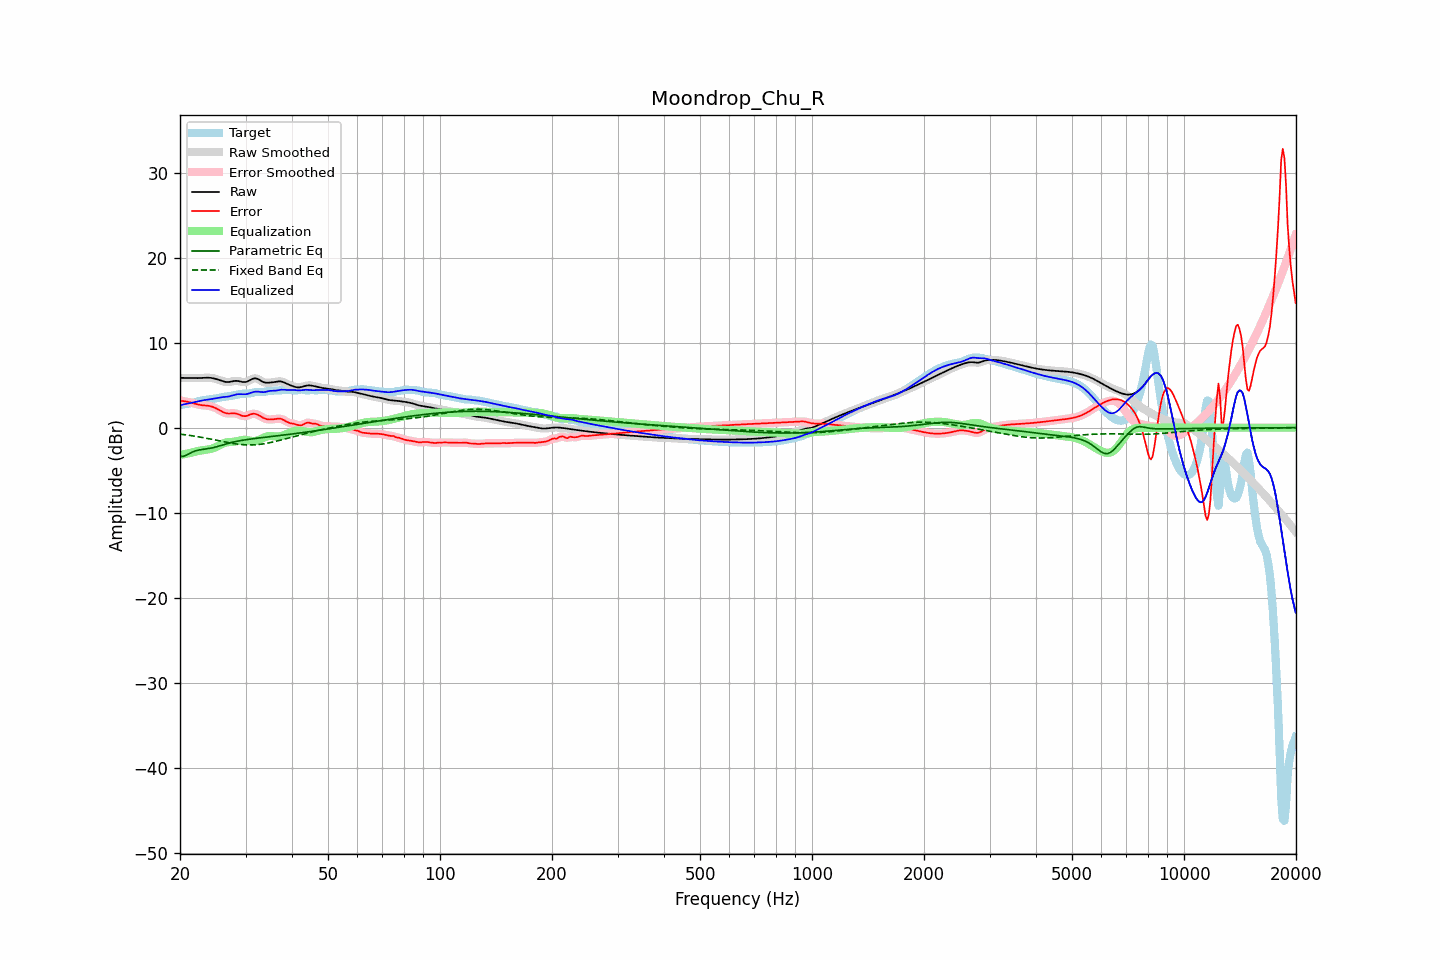

The file beside this chart, header and first rows:
frequency, raw, error, smoothed, error_smoothed, equalization, parametric_eq, fixed_band_eq, equalized_raw, equalized_smoothed, target
20.00, 5.86, 3.20, 5.86, 3.19, -3.20, -3.36, -0.76, 2.66, 2.66, 2.67
20.20, 5.86, 3.16, 5.86, 3.16, -3.17, -3.37, -0.78, 2.69, 2.70, 2.70
20.40, 5.86, 3.13, 5.87, 3.13, -3.13, -3.38, -0.80, 2.73, 2.73, 2.74
20.61, 5.87, 3.10, 5.87, 3.10, -3.10, -3.31, -0.83, 2.77, 2.77, 2.77
20.81, 5.87, 3.07, 5.87, 3.07, -3.06, -3.23, -0.85, 2.81, 2.81, 2.80
21.02, 5.87, 3.04, 5.87, 3.04, -3.02, -3.13, -0.88, 2.84, 2.84, 2.83
21.23, 5.86, 3.00, 5.86, 3.00, -2.98, -3.03, -0.91, 2.88, 2.88, 2.86
21.44, 5.86, 2.95, 5.86, 2.95, -2.94, -2.93, -0.94, 2.92, 2.92, 2.91
21.66, 5.85, 2.90, 5.85, 2.90, -2.89, -2.84, -0.97, 2.96, 2.96, 2.95
21.87, 5.84, 2.84, 5.84, 2.84, -2.84, -2.77, -1.00, 3.00, 3.00, 3.00
22.09, 5.84, 2.79, 5.84, 2.79, -2.79, -2.70, -1.03, 3.04, 3.04, 3.05
22.31, 5.84, 2.74, 5.84, 2.74, -2.75, -2.66, -1.06, 3.09, 3.09, 3.10
22.54, 5.84, 2.70, 5.84, 2.70, -2.71, -2.62, -1.09, 3.13, 3.13, 3.15
22.76, 5.85, 2.66, 5.85, 2.66, -2.68, -2.59, -1.12, 3.17, 3.17, 3.19
22.99, 5.86, 2.64, 5.86, 2.64, -2.65, -2.56, -1.16, 3.21, 3.21, 3.22
23.22, 5.88, 2.63, 5.88, 2.63, -2.63, -2.54, -1.19, 3.24, 3.24, 3.25
23.45, 5.89, 2.61, 5.89, 2.61, -2.61, -2.51, -1.23, 3.28, 3.28, 3.27
23.69, 5.89, 2.59, 5.89, 2.59, -2.59, -2.48, -1.26, 3.30, 3.30, 3.30
23.92, 5.88, 2.57, 5.88, 2.57, -2.55, -2.45, -1.30, 3.33, 3.33, 3.32
24.16, 5.87, 2.53, 5.87, 2.53, -2.51, -2.42, -1.34, 3.36, 3.36, 3.34
24.40, 5.84, 2.47, 5.84, 2.47, -2.46, -2.38, -1.37, 3.38, 3.38, 3.37
24.65, 5.81, 2.41, 5.81, 2.41, -2.39, -2.33, -1.41, 3.42, 3.41, 3.40
24.89, 5.76, 2.33, 5.76, 2.32, -2.31, -2.28, -1.45, 3.45, 3.45, 3.43
25.14, 5.70, 2.23, 5.70, 2.23, -2.22, -2.23, -1.49, 3.49, 3.49, 3.47
25.39, 5.64, 2.13, 5.64, 2.13, -2.12, -2.17, -1.53, 3.52, 3.52, 3.51
25.65, 5.57, 2.02, 5.57, 2.02, -2.02, -2.12, -1.57, 3.56, 3.56, 3.55
25.91, 5.51, 1.91, 5.50, 1.91, -1.92, -2.06, -1.60, 3.58, 3.58, 3.59
26.16, 5.44, 1.82, 5.44, 1.82, -1.84, -2.00, -1.64, 3.60, 3.60, 3.63
26.43, 5.40, 1.74, 5.40, 1.74, -1.78, -1.94, -1.68, 3.62, 3.62, 3.66
26.69, 5.38, 1.70, 5.37, 1.69, -1.73, -1.89, -1.72, 3.64, 3.64, 3.68
26.96, 5.37, 1.67, 5.37, 1.67, -1.70, -1.84, -1.75, 3.67, 3.67, 3.70
27.23, 5.39, 1.67, 5.40, 1.67, -1.69, -1.79, -1.79, 3.71, 3.71, 3.72
27.50, 5.44, 1.69, 5.43, 1.68, -1.67, -1.74, -1.82, 3.76, 3.76, 3.75
27.77, 5.47, 1.69, 5.47, 1.69, -1.66, -1.70, -1.85, 3.82, 3.82, 3.78
28.05, 5.51, 1.69, 5.50, 1.69, -1.63, -1.65, -1.88, 3.87, 3.87, 3.82
28.33, 5.51, 1.65, 5.51, 1.65, -1.60, -1.61, -1.91, 3.91, 3.91, 3.86
28.62, 5.50, 1.60, 5.50, 1.60, -1.56, -1.58, -1.93, 3.94, 3.94, 3.90
28.90, 5.46, 1.52, 5.46, 1.52, -1.51, -1.54, -1.96, 3.95, 3.95, 3.94
29.19, 5.42, 1.45, 5.42, 1.45, -1.47, -1.51, -1.98, 3.95, 3.95, 3.97
29.48, 5.37, 1.38, 5.38, 1.39, -1.44, -1.47, -1.99, 3.93, 3.94, 4.00
29.78, 5.37, 1.36, 5.36, 1.36, -1.43, -1.44, -2.01, 3.94, 3.94, 4.00
30.08, 5.38, 1.37, 5.39, 1.38, -1.44, -1.41, -2.02, 3.94, 3.95, 4.01
30.38, 5.44, 1.42, 5.45, 1.43, -1.47, -1.39, -2.03, 3.97, 3.98, 4.02
30.68, 5.54, 1.50, 5.54, 1.50, -1.50, -1.36, -2.03, 4.03, 4.03, 4.03
30.99, 5.64, 1.58, 5.64, 1.57, -1.54, -1.33, -2.03, 4.10, 4.10, 4.07
31.30, 5.74, 1.63, 5.74, 1.62, -1.57, -1.31, -2.03, 4.16, 4.16, 4.11
31.61, 5.80, 1.64, 5.79, 1.64, -1.58, -1.28, -2.02, 4.21, 4.21, 4.15
31.93, 5.81, 1.62, 5.80, 1.62, -1.56, -1.26, -2.01, 4.25, 4.24, 4.19
32.24, 5.76, 1.55, 5.76, 1.55, -1.52, -1.23, -1.99, 4.24, 4.24, 4.21
32.57, 5.68, 1.46, 5.67, 1.46, -1.45, -1.21, -1.97, 4.23, 4.23, 4.22
32.89, 5.56, 1.35, 5.56, 1.35, -1.36, -1.19, -1.95, 4.20, 4.21, 4.21
33.22, 5.45, 1.24, 5.45, 1.24, -1.26, -1.17, -1.93, 4.19, 4.19, 4.21
33.55, 5.35, 1.14, 5.36, 1.14, -1.17, -1.14, -1.90, 4.18, 4.19, 4.22
33.89, 5.30, 1.06, 5.31, 1.06, -1.09, -1.12, -1.87, 4.21, 4.21, 4.25
34.23, 5.29, 1.01, 5.29, 1.00, -1.03, -1.10, -1.84, 4.26, 4.25, 4.28
34.57, 5.29, 0.97, 5.29, 0.98, -1.00, -1.08, -1.80, 4.30, 4.30, 4.32
34.92, 5.31, 0.97, 5.31, 0.97, -0.98, -1.05, -1.76, 4.33, 4.33, 4.35
35.27, 5.33, 0.97, 5.33, 0.97, -0.98, -1.03, -1.72, 4.35, 4.35, 4.36
35.62, 5.35, 0.99, 5.35, 0.99, -1.00, -1.01, -1.68, 4.35, 4.35, 4.37
35.97, 5.38, 1.01, 5.38, 1.01, -1.02, -0.99, -1.63, 4.36, 4.36, 4.37
... 635 more rows
